4-way image classification set "Dataset" from GitHub (sPedersennn/VT2_Machine-Vision); label vocabulary: machine screw, philips, plaster screw, Torx screw.

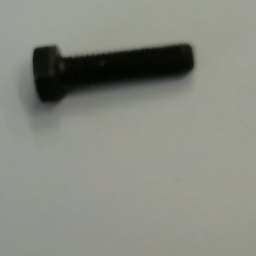
Label: machine screw

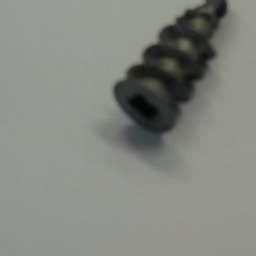
Label: plaster screw

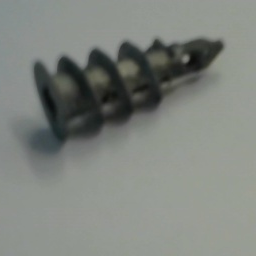
Label: plaster screw

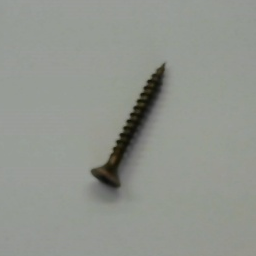
Label: philips

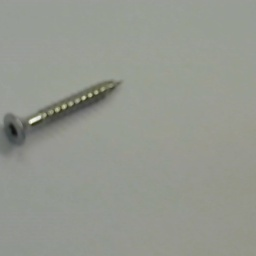
Label: Torx screw

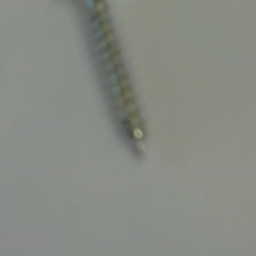
Label: Torx screw
